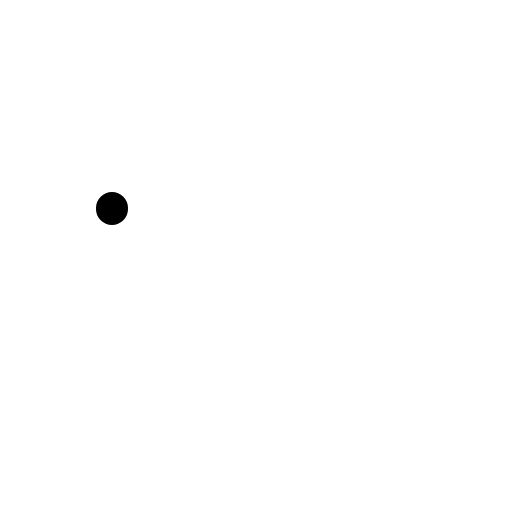
t = 0.00 s
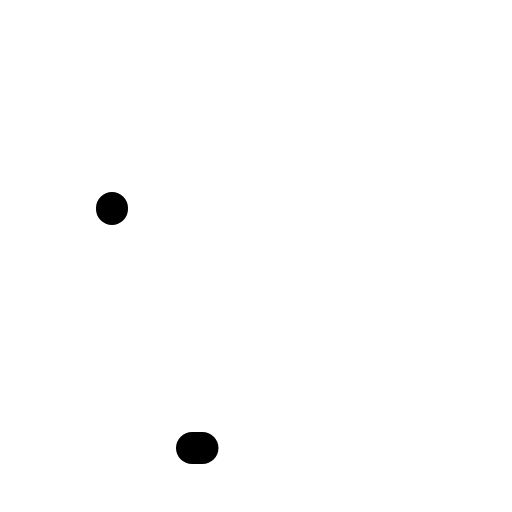
t = 0.30 s
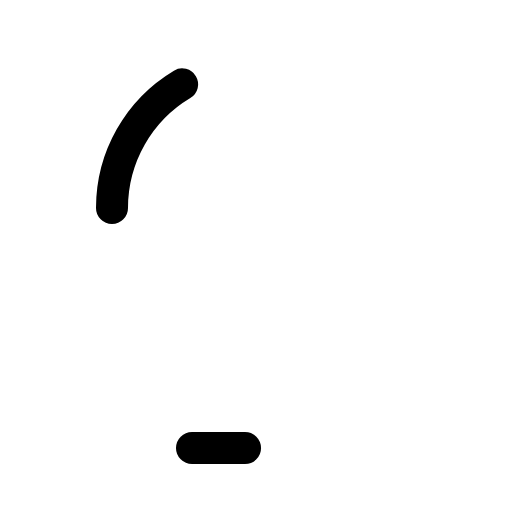
t = 0.68 s
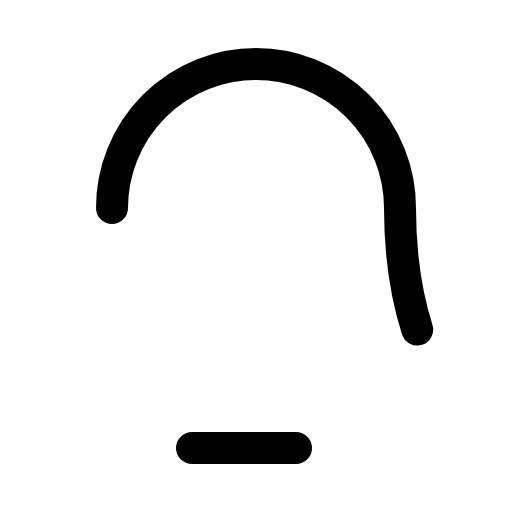
t = 1.05 s
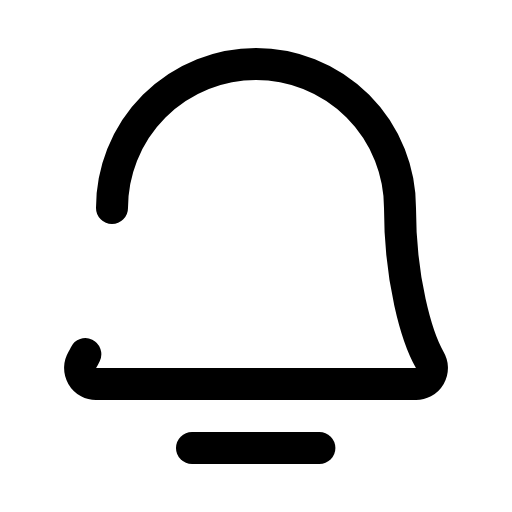
t = 1.43 s
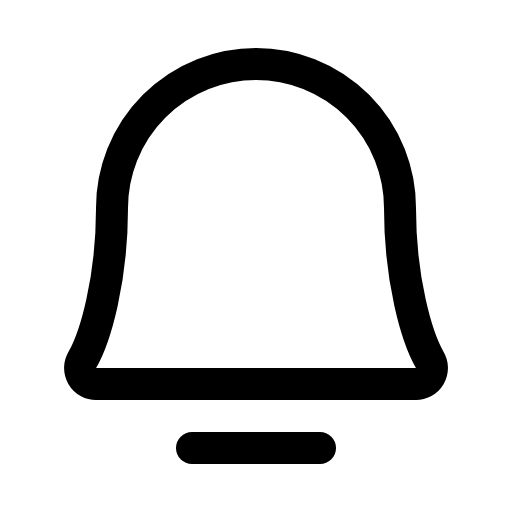
t = 1.80 s

The animated SVG that drew these frames (rendered in a browser with its animation timeline set to each time). Animation: 1 CSS @keyframes rule; one cycle of 1.80 s.

<svg xmlns="http://www.w3.org/2000/svg" viewBox="0 0 256 256">
  <style>
    .draw-line {
      stroke-dasharray: 1;
      stroke-dashoffset: 1;
      animation: phosphor-draw-in 1.5s ease-in-out forwards;
    }
    @keyframes phosphor-draw-in {
      to { stroke-dashoffset: 0; }
    }
  </style><rect width="256" height="256" fill="none"/><line x1="96" y1="224" x2="160" y2="224" fill="none" stroke="currentColor" stroke-linecap="round" stroke-linejoin="round" stroke-width="16" class="draw-line" pathLength="1" style="animation-delay: 0s"/><path d="M56,104a72,72,0,0,1,144,0c0,35.82,8.3,64.6,14.9,76A8,8,0,0,1,208,192H48a8,8,0,0,1-6.88-12C47.71,168.6,56,139.81,56,104Z" fill="none" stroke="currentColor" stroke-linecap="round" stroke-linejoin="round" stroke-width="16" class="draw-line" pathLength="1" style="animation-delay: 0.3s"/></svg>
